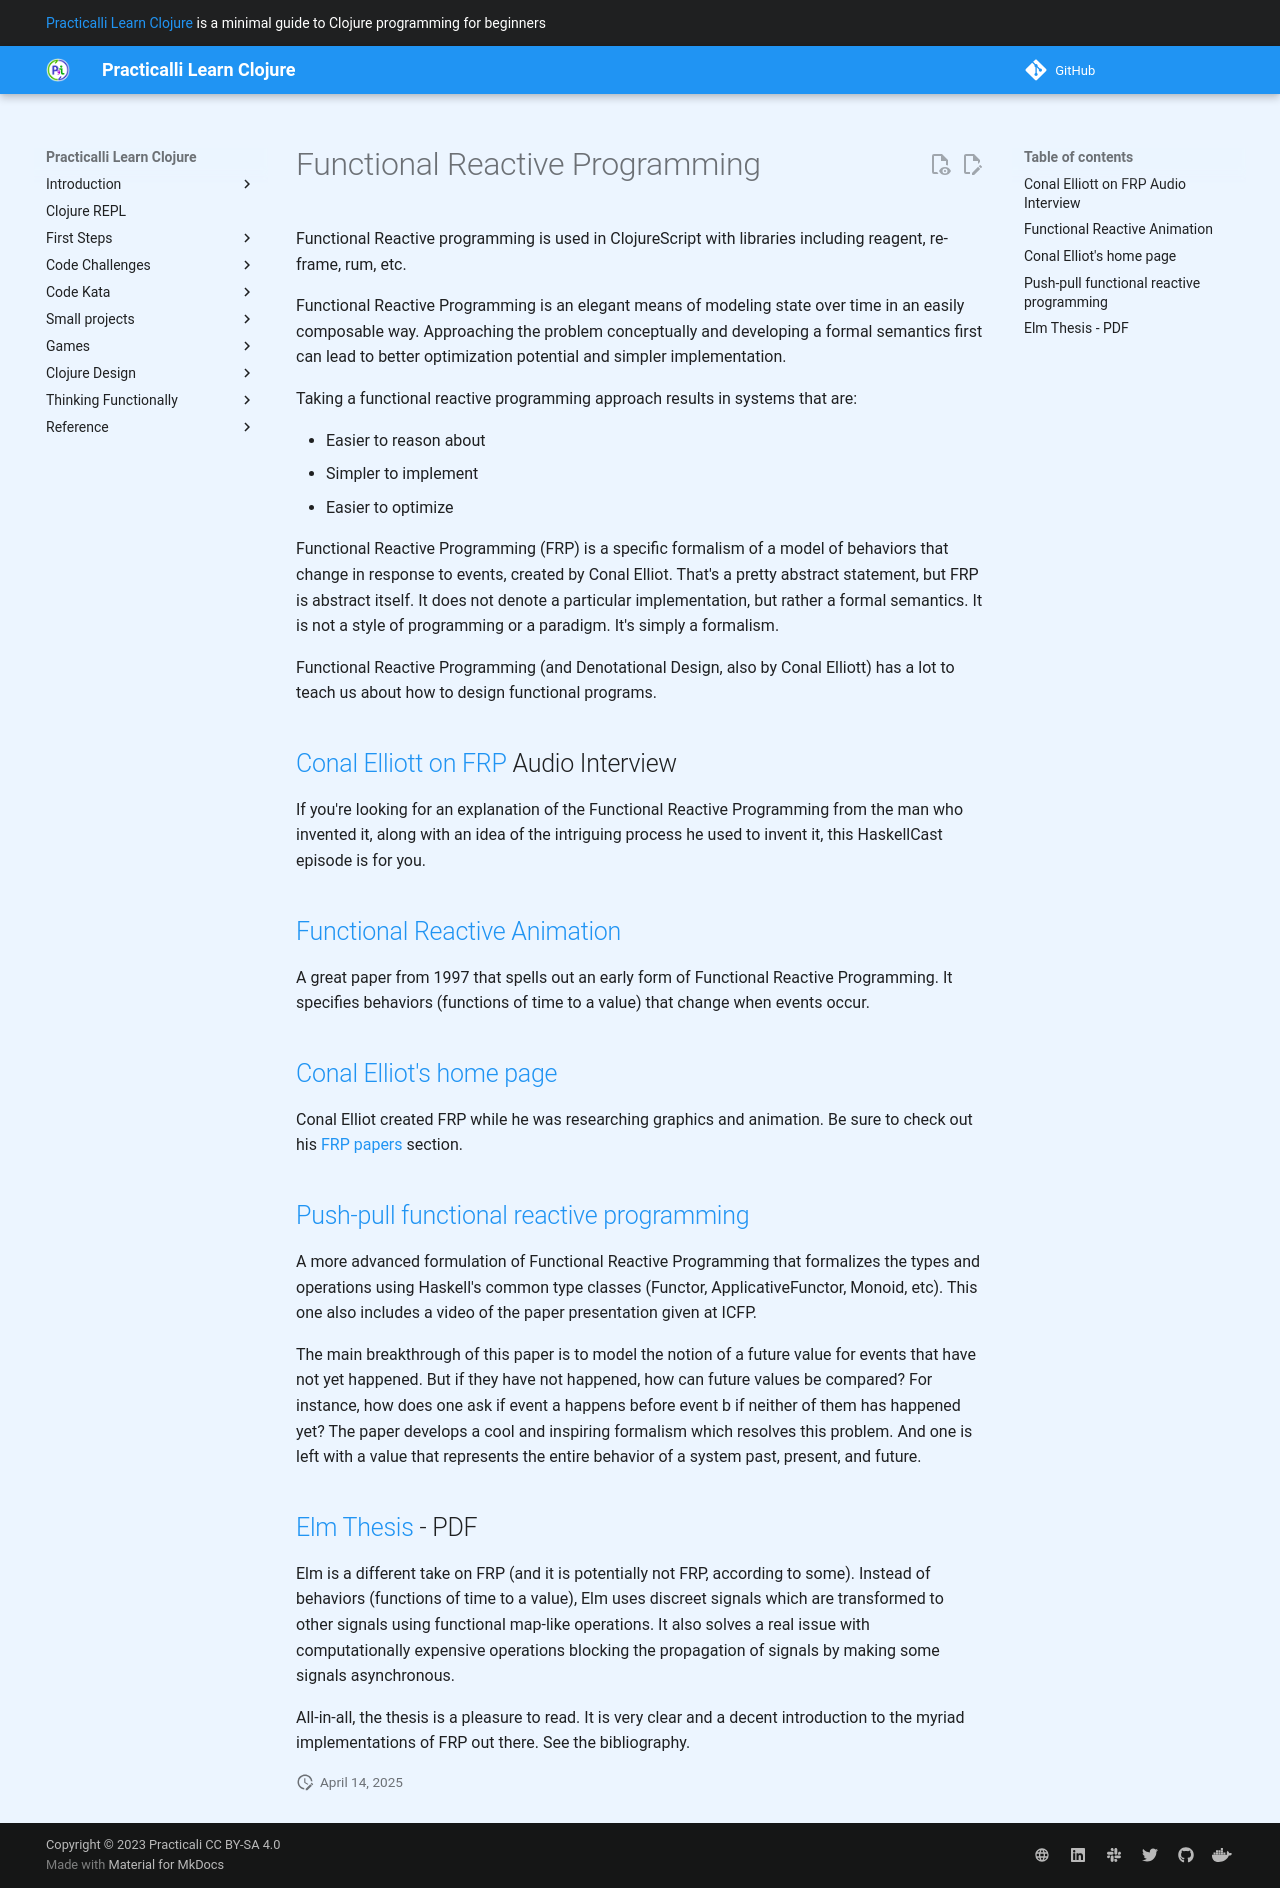

repository: practicalli/learn-clojure · page: introduction/concepts/functional-reactive-programming/index.html · generator: mkdocs

# Functional Reactive Programming

Functional Reactive programming is used in ClojureScript with libraries including reagent, re-frame, rum, etc.

Functional Reactive Programming is an elegant means of modeling state over time in an easily composable way. Approaching the problem conceptually and developing a formal semantics first can lead to better optimization potential and simpler implementation.

Taking a functional reactive programming approach results in systems that are:

* Easier to reason about
* Simpler to implement
* Easier to optimize

Functional Reactive Programming (FRP) is a specific formalism of a model of behaviors that change in response to events, created by Conal Elliot. That's a pretty abstract statement, but FRP is abstract itself. It does not denote a particular implementation, but rather a formal semantics. It is not a style of programming or a paradigm. It's simply a formalism.

Functional Reactive Programming (and Denotational Design, also by Conal Elliott) has a lot to teach us about how to design functional programs.

## [Conal Elliott on FRP](http://www.haskellcast.com/episode/009-conal-elliott-on-frp-and-denotational-design/) Audio Interview

If you're looking for an explanation of the Functional Reactive Programming from the man who invented it, along with an idea of the intriguing process he used to invent it, this HaskellCast episode is for you.

## [Functional Reactive Animation](http://conal.net/papers/icfp97/)

A great paper from 1997 that spells out an early form of Functional Reactive Programming. It specifies behaviors (functions of time to a value) that change when events occur.

## [Conal Elliot's home page](http://conal.net/)

Conal Elliot created FRP while he was researching graphics and animation. Be sure to check out his [FRP papers](http://conal.net/papers/frp.html) section.

## [Push-pull functional reactive programming](http://conal.net/papers/push-pull-frp/)

A more advanced formulation of Functional Reactive Programming that formalizes the types and operations using Haskell's common type classes (Functor, ApplicativeFunctor, Monoid, etc). This one also includes a video of the paper presentation given at ICFP.

The main breakthrough of this paper is to model the notion of a future value for events that have not yet happened. But if they have not happened, how can future values be compared? For instance, how does one ask if event a happens before event b if neither of them has happened yet? The paper develops a cool and inspiring formalism which resolves this problem. And one is left with a value that represents the entire behavior of a system past, present, and future.

## [Elm Thesis](https://www.seas.harvard.edu/sites/default/files/files/archived/Czaplicki.pdf) - PDF

Elm is a different take on FRP (and it is potentially not FRP, according to some). Instead of behaviors (functions of time to a value), Elm uses discreet signals which are transformed to other signals using functional map-like operations. It also solves a real issue with computationally expensive operations blocking the propagation of signals by making some signals asynchronous.

All-in-all, the thesis is a pleasure to read. It is very clear and a decent introduction to the myriad implementations of FRP out there. See the bibliography.
